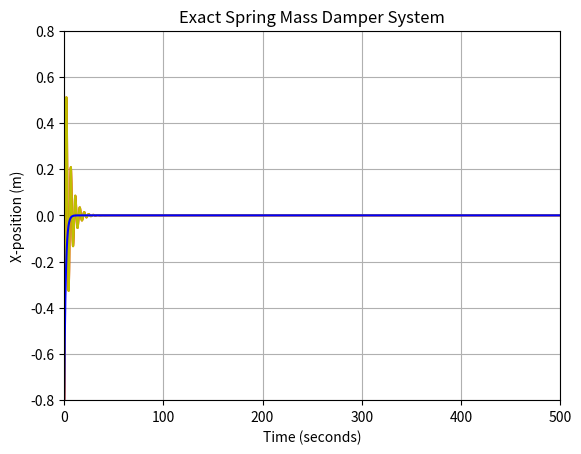
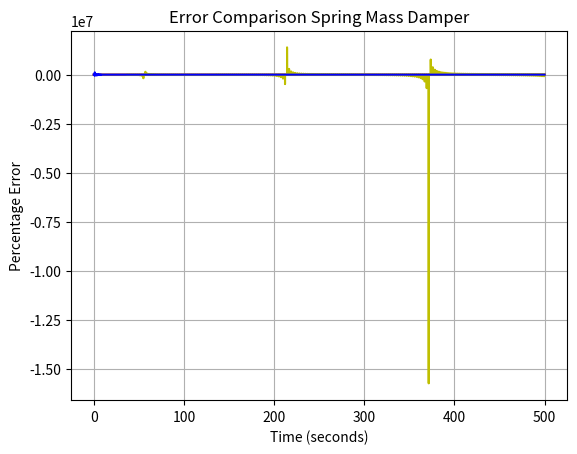

Here is the Python script that generated these plots, in order:
import math
import numpy as np
import matplotlib.pyplot as plt

t0 = 0
tf = 500
x0 = -0.8
m = 1
k = 2
c = 0.4
xdot0 = 0
h = 0.001
n = (tf-t0)//h
n = int(n)
t = np.linspace(t0,tf,n)
x = np.zeros([n])
xr = np.zeros([n])
xdot = np.zeros([n])
xe = np.zeros([n])
xedot = np.zeros([n])

Natfreq = math.sqrt(k/m)
Critdamp = c/(2*Natfreq*m)
Dampfreq = Natfreq * math.sqrt(1-Critdamp**2)
A = x0
B = (x0 * Critdamp) / (math.sqrt(1-Critdamp**2))

#Exact Solution
for j in range(1,n):
    x[j] = math.exp(-Critdamp*Natfreq*t[j])*(A*math.cos(Dampfreq*t[j]) + B*math.sin(Dampfreq*t[j]))
print (x)

#Euler
xedot[0] = xdot0
xe[0] = x0

for j in range(1,n):
    xedot[j] = h*((-c*xedot[j-1]-k*xe[j-1])/m) + xedot[j-1]
    xe[j] = h*(xedot[j-1]) + xe[j-1]

#RK4
xdot[0] = xdot0
xr[0] = x0

def f(a,b):
    return (-c*a-k*b)/m

for j in range (1, n):

        k1xdot = f(xdot[j-1], xr[j-1])
        k1x = xdot[j-1]

        k2xdot =f(xdot[j-1] + (k1xdot), xr[j-1] + (k1x))
        k2x = xdot[j-1] + k1xdot

        k3xdot = f(xdot[j-1] + (k2xdot), xr[j-1] + (k2x))
        k3x = xdot[j-1] + k2xdot

        k4xdot = f(xdot[j-1] + (k3xdot), xr[j-1] + (k3x))
        k4x = xdot[j-1] + k3xdot

        xdot[j] = (xdot[j-1] + ((h/6) * (k1xdot + 2*k2xdot + 2*k3xdot + k4xdot)))
        xr[j] = (xr[j-1] + ((h/6) * (k1x + 2*k2x + 2*k3x + k4x)))


ExactError = ((x-x)/x)*100
print('Exact Error', ExactError)
EulerError = ((xe-x)/x)*100
print('Euler Error', EulerError)
RungeError =((xr-x)/x)*100
print('Runge-Kutta Error',RungeError)

plt.figure(1)
plt.plot(t,x, 'r-')
plt.plot(t,xe, 'y-')
plt.plot(t,xr, 'b-')
axes = plt.gca()
axes.set_xlim([0, 500])
axes.set_ylim([-0.8,0.8])
plt.xlabel("Time (seconds)")
plt.ylabel("X-position (m)")
plt.title("Exact Spring Mass Damper System")
plt.grid()

plt.figure(2)
plt.plot(t,ExactError, 'r-')
plt.plot(t,EulerError, 'y-')
plt.plot(t,RungeError, 'b-')
plt.xlabel("Time (seconds)")
plt.ylabel("Percentage Error")
plt.title("Error Comparison Spring Mass Damper")
plt.grid()
plt.show()
